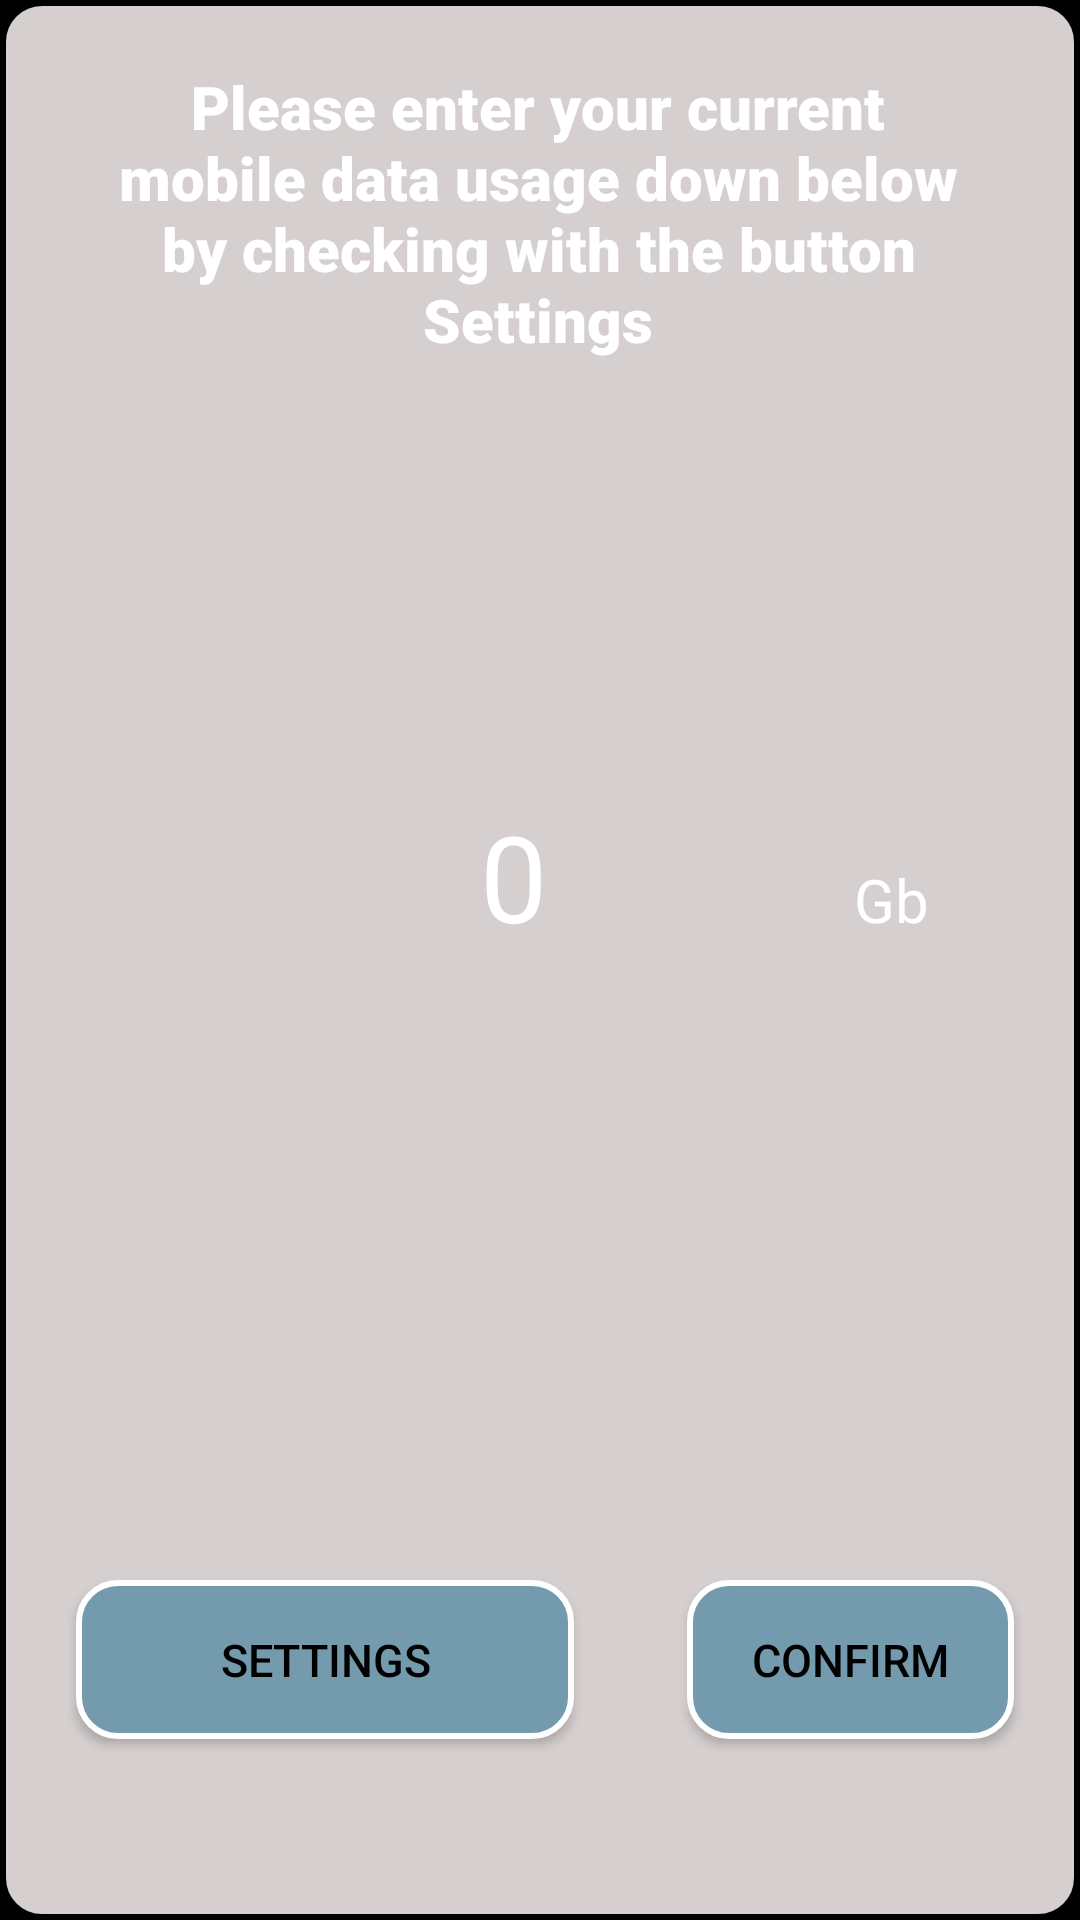

Produce the Android XML layout that renders to this screen, including the resource entries it uses.
<!-- AndroidManifest.xml: application theme Theme.Data0 -->
<!-- res/layout/get_current_data_usage.xml -->
<?xml version="1.0" encoding="utf-8"?>
<androidx.constraintlayout.widget.ConstraintLayout xmlns:android="http://schemas.android.com/apk/res/android"
    xmlns:app="http://schemas.android.com/apk/res-auto"
    android:layout_width="match_parent"
    android:layout_height="match_parent"
    android:background="@color/black"
    android:minWidth="350dp"
    android:minHeight="400dp"
    xmlns:tools="http://schemas.android.com/tools">



    <androidx.constraintlayout.widget.ConstraintLayout
        android:layout_width="match_parent"
        android:layout_height="match_parent"
        android:background="@drawable/rounded_corners_white"
        android:backgroundTintMode="add"
        android:minWidth="350dp"
        android:minHeight="450dp">


    <TextView
        android:id="@+id/dialog_message"
        android:layout_width="282dp"
        android:layout_height="245dp"
        android:fontFamily="sans-serif-black"
        android:text="@string/description_get_mobile_data_usage"
        android:textAlignment="center"
        android:textColor="#ffffff"
        android:textSize="20sp"
        app:layout_constraintBottom_toBottomOf="parent"
        app:layout_constraintEnd_toEndOf="parent"
        app:layout_constraintHorizontal_bias="0.492"
        app:layout_constraintStart_toStartOf="parent"
        app:layout_constraintTop_toTopOf="parent"
        app:layout_constraintVertical_bias="0.056" />

    <Button
        android:id="@+id/btn_to_settings"
        android:layout_width="166dp"
        android:layout_height="53dp"
        android:background="@drawable/rounded_corners_blue"
        android:text="@string/button_settings"
        android:textSize="15sp"
        app:layout_constraintBottom_toBottomOf="parent"
        app:layout_constraintEnd_toEndOf="parent"
        app:layout_constraintHorizontal_bias="0.13"
        app:layout_constraintStart_toStartOf="parent"
        app:layout_constraintTop_toTopOf="parent"
        app:layout_constraintVertical_bias="0.897" />

        <Button
            android:id="@+id/btn_confirm"
            android:layout_width="109dp"
            android:layout_height="53dp"
            android:background="@drawable/rounded_corners_blue"
            android:text="@string/button_confirm"
            android:textSize="15sp"
            app:layout_constraintBottom_toBottomOf="parent"
            app:layout_constraintEnd_toEndOf="parent"
            app:layout_constraintHorizontal_bias="0.913"
            app:layout_constraintStart_toStartOf="parent"
            app:layout_constraintTop_toTopOf="parent"
            app:layout_constraintVertical_bias="0.897" />

        <EditText
            android:id="@+id/TextInputField"
            style="@style/Widget.Material3.MaterialTimePicker.Display.TextInputEditText"
            android:layout_width="215dp"
            android:layout_height="77dp"
            android:breakStrategy="simple"
            android:fontFamily="@font/anton"
            android:hint="______"
            android:includeFontPadding="false"
            android:inputType="numberDecimal"
            android:maxLength="5"
            android:text="0"
            android:textAlignment="center"
            android:textColor="@color/white"
            android:textSize="40sp"
            app:layout_constraintBottom_toBottomOf="parent"
            app:layout_constraintEnd_toEndOf="parent"
            app:layout_constraintHorizontal_bias="0.438"
            app:layout_constraintStart_toStartOf="parent"
            app:layout_constraintTop_toTopOf="parent"
            app:layout_constraintVertical_bias="0.454" />

        <TextView
            android:id="@+id/UnitDisplay"
            android:layout_width="32dp"
            android:layout_height="31dp"
            android:fontFamily="@font/anton"
            android:text="@string/Gb"
            android:textColor="@color/white"
            android:textSize="20sp"
            app:layout_constraintBottom_toBottomOf="parent"
            app:layout_constraintEnd_toEndOf="parent"
            app:layout_constraintHorizontal_bias="0.868"
            app:layout_constraintStart_toStartOf="parent"
            app:layout_constraintTop_toTopOf="parent"
            app:layout_constraintVertical_bias="0.47" />

    </androidx.constraintlayout.widget.ConstraintLayout>
</androidx.constraintlayout.widget.ConstraintLayout>
<!-- resources referenced by this layout -->
<resources>
  <color name="black">#FF000000</color>
  <color name="white">#FFFFFFFF</color>
  <!-- drawable rounded_corners_blue (drawable) -->
  <?xml version="1.0" encoding="utf-8"?>
  <shape xmlns:android="http://schemas.android.com/apk/res/android"
      android:shape="rectangle" android:padding="10dp">
      <stroke
          android:width="2dp"
          android:color="#ffffff"/>
      <solid
          android:color="@color/blueAccent"/>
      <corners
          android:radius="13dp"/>
  </shape>
  <!-- drawable rounded_corners_white (drawable) -->
  <?xml version="1.0" encoding="utf-8"?>
  <shape xmlns:android="http://schemas.android.com/apk/res/android"
      android:shape="rectangle" android:padding="10dp">
      <stroke
          android:width="2dp"
          android:color="#000000"/>
      <solid
          android:color="@color/BackgroundColor"/>
      <corners
          android:radius="13dp"/>
  </shape>
  <string name="Gb">Gb</string>
  <string name="button_confirm">Confirm</string>
  <string name="button_settings">Settings</string>
  <string name="description_get_mobile_data_usage">Please enter your current mobile data usage down below by checking with the button "Settings"</string>
  <style name="Theme.Data0" parent="Theme.AppCompat.DayNight">
          
          <item name="colorPrimary">@color/blueAccent</item>
          <item name="colorPrimaryVariant">@color/blueAccentDark</item>
          <item name="colorOnPrimary">@color/white</item>
  
          
          <item name="android:textColor">@color/BackgroundColorNight</item>
          
          <item name="android:statusBarColor">#DBD6D6</item>
  
  
  
      </style>
  <color name="blueAccent">#739AAD</color>
  <color name="BackgroundColor">#DBD6D6</color>
  <color name="blueAccentDark">#C741677A</color>
  <color name="BackgroundColorNight">#000000</color>
</resources>
